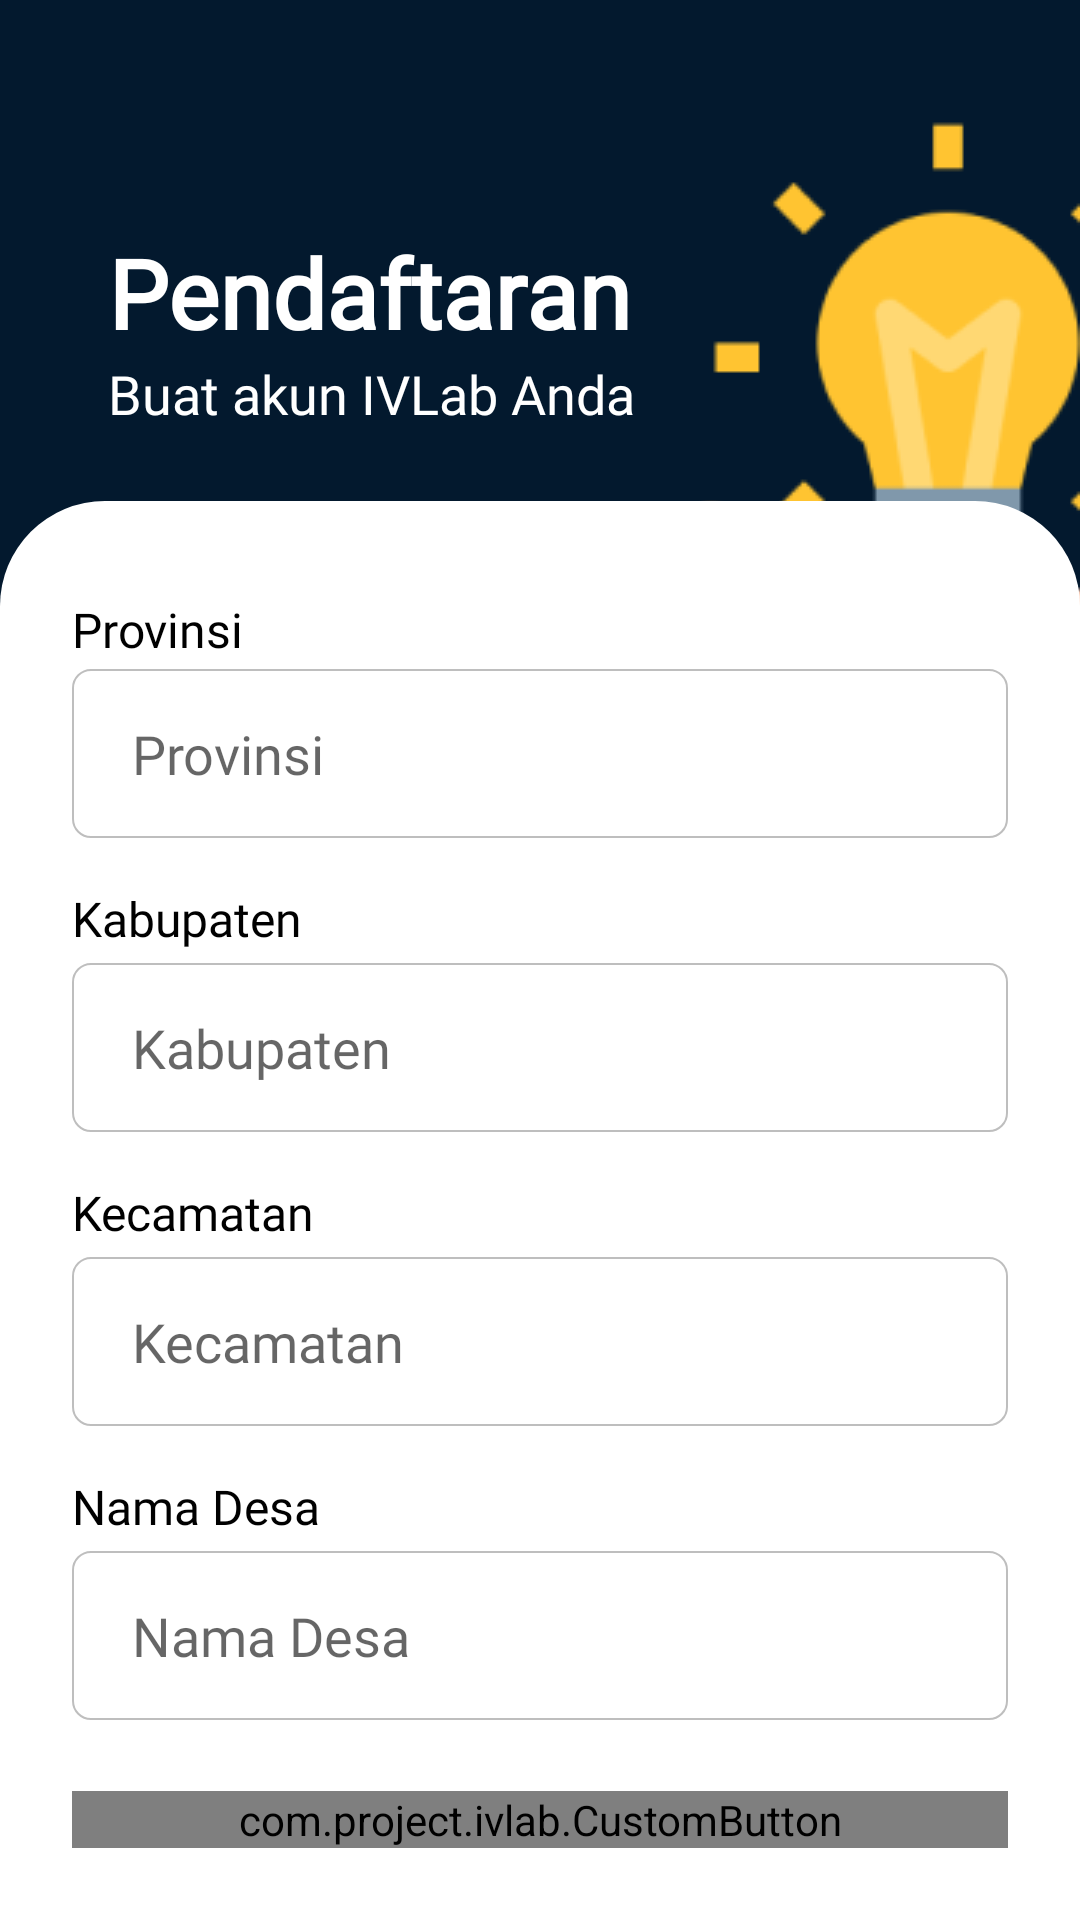

Layout XML and referenced resources for this Android screen:
<!-- AndroidManifest.xml: application theme Theme.IVLAB -->
<!-- res/layout/fragment_regis2.xml -->
<?xml version="1.0" encoding="utf-8"?>
<layout xmlns:android="http://schemas.android.com/apk/res/android"
    xmlns:app="http://schemas.android.com/apk/res-auto"
    xmlns:tools="http://schemas.android.com/tools">

    <data>
        <variable
            name="viewModel"
            type="com.project.ivlab.register.RegisterViewModel" />
    </data>

    <androidx.constraintlayout.widget.ConstraintLayout
        android:layout_width="match_parent"
        android:layout_height="match_parent">

        <androidx.constraintlayout.widget.ConstraintLayout
            android:id="@+id/constraintLayout8"
            android:layout_width="match_parent"
            android:layout_height="match_parent"
            android:background="@color/primary_blue"
            tools:context=".login.LoginFragment">

            <ImageView
                android:id="@+id/imageView3"
                android:layout_width="60dp"
                android:layout_height="20dp"
                android:layout_marginTop="32dp"
                android:src="@drawable/logo"
                app:layout_constraintEnd_toEndOf="parent"
                app:layout_constraintHorizontal_bias="0.12"
                app:layout_constraintStart_toStartOf="parent"
                app:layout_constraintTop_toTopOf="parent" />

            <TextView
                android:id="@+id/textView"
                android:layout_width="wrap_content"
                android:layout_height="wrap_content"
                android:layout_marginTop="24dp"
                android:fontFamily="@font/nunito"
                android:text="@string/pendaftaran"
                android:textColor="@android:color/white"
                android:textSize="32sp"
                android:textStyle="bold"
                app:layout_constraintStart_toStartOf="@+id/imageView3"
                app:layout_constraintTop_toBottomOf="@+id/imageView3" />

            <TextView
                android:id="@+id/textView2"
                android:layout_width="wrap_content"
                android:layout_height="wrap_content"
                android:fontFamily="@font/nunito"
                android:text="@string/buat_akun_ivlab_anda"
                android:textColor="@android:color/white"
                android:textSize="18sp"
                app:layout_constraintStart_toStartOf="@+id/textView"
                app:layout_constraintTop_toBottomOf="@+id/textView" />

            <ImageView
                android:id="@+id/imageView4"
                android:layout_width="wrap_content"
                android:layout_height="wrap_content"
                android:layout_marginTop="32dp"
                android:src="@drawable/image_login"
                app:layout_constraintBottom_toBottomOf="parent"
                app:layout_constraintEnd_toEndOf="parent"
                app:layout_constraintTop_toTopOf="parent"
                app:layout_constraintVertical_bias="0.0" />


        </androidx.constraintlayout.widget.ConstraintLayout>

        <androidx.constraintlayout.widget.ConstraintLayout
            android:layout_width="match_parent"
            android:layout_height="0dp"
            android:background="@drawable/background_top_curve_white"
            app:layout_constraintBottom_toBottomOf="parent"
            app:layout_constraintEnd_toEndOf="parent"
            app:layout_constraintStart_toStartOf="parent"
            app:layout_constraintTop_toTopOf="@+id/guideline2"
            app:layout_constraintVertical_bias="0.0">


            <AutoCompleteTextView
                android:id="@+id/provinsi"
                android:layout_width="match_parent"
                android:layout_height="wrap_content"
                android:layout_marginStart="24dp"
                android:layout_marginTop="4dp"
                android:layout_marginEnd="24dp"
                android:background="@drawable/background_edit_text_curve"
                android:fontFamily="@font/nunito"
                android:hint="@string/provinsi"
                android:paddingStart="20dp"
                android:paddingTop="16dp"
                android:paddingEnd="20dp"
                android:paddingBottom="16dp"
                android:textAlignment="viewStart"
                android:textColor="@color/colorText"
                android:textDirection="locale"
                android:cursorVisible="true"
                android:singleLine="true"
                android:editable="false"
                android:onClick="@{viewModel::onClickProvince}"
                app:layout_constraintEnd_toEndOf="parent"
                app:layout_constraintStart_toStartOf="@+id/textView4"
                app:layout_constraintTop_toBottomOf="@+id/textView4" />

            <TextView
                android:id="@+id/textView4"
                android:layout_width="82dp"
                android:layout_height="20dp"
                android:layout_marginStart="24dp"
                android:layout_marginTop="32dp"
                android:fontFamily="@font/nunito"
                android:text="@string/provinsi"
                android:textColor="@android:color/black"
                android:textSize="16sp"
                app:layout_constraintStart_toStartOf="parent"
                app:layout_constraintTop_toTopOf="parent" />

            <TextView
                android:id="@+id/textView3"
                android:layout_width="wrap_content"
                android:layout_height="wrap_content"
                android:layout_marginTop="16dp"
                android:fontFamily="@font/nunito"
                android:text="@string/kabupaten"
                android:textColor="@android:color/black"
                android:textSize="16sp"
                app:layout_constraintStart_toStartOf="@+id/textView4"
                app:layout_constraintTop_toBottomOf="@+id/provinsi" />

            <AutoCompleteTextView
                android:id="@+id/kabupaten"
                android:layout_width="match_parent"
                android:layout_height="wrap_content"
                android:layout_marginStart="24dp"
                android:layout_marginTop="4dp"
                android:layout_marginEnd="24dp"
                android:background="@drawable/background_edit_text_curve"
                android:fontFamily="@font/nunito"
                android:hint="@string/kabupaten"
                android:paddingStart="20dp"
                android:paddingTop="16dp"
                android:paddingEnd="20dp"
                android:paddingBottom="16dp"
                android:cursorVisible="true"
                android:singleLine="true"
                android:editable="false"
                android:onClick="@{viewModel::onClickKabupaten}"
                android:textAlignment="viewStart"
                android:textColor="@color/colorText"
                android:textDirection="locale"
                app:layout_constraintEnd_toEndOf="parent"
                app:layout_constraintStart_toStartOf="@+id/textView3"
                app:layout_constraintTop_toBottomOf="@+id/textView3" />

            <TextView
                android:id="@+id/textView26"
                android:layout_width="wrap_content"
                android:layout_height="wrap_content"
                android:layout_marginTop="16dp"
                android:fontFamily="@font/nunito"
                android:text="@string/kecamatan"
                android:textColor="@android:color/black"
                android:textSize="16sp"
                app:layout_constraintStart_toStartOf="@+id/textView4"
                app:layout_constraintTop_toBottomOf="@+id/kabupaten" />

            <AutoCompleteTextView
                android:id="@+id/kecamatan"
                android:layout_width="match_parent"
                android:layout_height="wrap_content"
                android:layout_marginStart="24dp"
                android:layout_marginTop="4dp"
                android:layout_marginEnd="24dp"
                android:background="@drawable/background_edit_text_curve"
                android:fontFamily="@font/nunito"
                android:hint="@string/kecamatan"
                android:paddingStart="20dp"
                android:paddingTop="16dp"
                android:paddingEnd="20dp"
                android:paddingBottom="16dp"
                android:cursorVisible="true"
                android:singleLine="true"
                android:editable="false"
                android:onClick="@{viewModel::onClickKecamatan}"
                android:textAlignment="viewStart"
                android:textColor="@color/colorText"
                android:textDirection="locale"
                app:layout_constraintEnd_toEndOf="parent"
                app:layout_constraintStart_toStartOf="@+id/textView3"
                app:layout_constraintTop_toBottomOf="@+id/textView26" />


            <TextView
                android:id="@+id/textView27"
                android:layout_width="wrap_content"
                android:layout_height="wrap_content"
                android:layout_marginTop="16dp"
                android:fontFamily="@font/nunito"
                android:text="@string/nama_desa"
                android:textColor="@android:color/black"
                android:textSize="16sp"
                app:layout_constraintStart_toStartOf="@+id/textView4"
                app:layout_constraintTop_toBottomOf="@+id/kecamatan" />

            <com.google.android.material.textfield.TextInputEditText
                android:id="@+id/desa"
                android:layout_width="match_parent"
                android:layout_height="wrap_content"
                android:layout_marginStart="24dp"
                android:layout_marginTop="4dp"
                android:layout_marginEnd="24dp"
                android:background="@drawable/background_edit_text_curve"
                android:fontFamily="@font/nunito"
                android:hint="@string/nama_desa"
                android:inputType="text"
                android:paddingStart="20dp"
                android:paddingTop="16dp"
                android:paddingEnd="20dp"
                android:paddingBottom="16dp"
                android:singleLine="true"
                android:textAlignment="viewStart"
                android:textColor="@color/colorText"
                android:textDirection="locale"
                app:layout_constraintEnd_toEndOf="parent"
                app:layout_constraintStart_toStartOf="@+id/textView3"
                app:layout_constraintTop_toBottomOf="@+id/textView27" />

            <com.project.ivlab.CustomButton
                android:id="@+id/btn_buat_akun"
                android:layout_width="match_parent"
                android:layout_height="wrap_content"
                android:layout_marginStart="24dp"
                android:layout_marginEnd="24dp"
                android:layout_marginBottom="24dp"
                android:background="@drawable/background_orange_button"
                android:fontFamily="@font/nunito"
                android:text="@string/buat_akun"
                android:textColor="@android:color/white"
                app:layout_constraintBottom_toBottomOf="parent"
                app:layout_constraintEnd_toEndOf="parent"
                app:layout_constraintStart_toStartOf="parent" />


        </androidx.constraintlayout.widget.ConstraintLayout>

        <androidx.constraintlayout.widget.Guideline
            android:id="@+id/guideline2"
            android:layout_width="wrap_content"
            android:layout_height="wrap_content"
            android:orientation="horizontal"
            app:layout_constraintGuide_begin="167dp" />


    </androidx.constraintlayout.widget.ConstraintLayout>

</layout>
<!-- resources referenced by this layout -->
<resources>
  <color name="colorText">#55536e</color>
  <color name="primary_blue">#03192E</color>
  <!-- drawable background_edit_text_curve (drawable) -->
  <?xml version="1.0" encoding="utf-8"?>
  <shape
      xmlns:android="http://schemas.android.com/apk/res/android"
      android:shape="rectangle">
      <corners android:radius="6dp" />
      <solid android:color="#ffffff" />
      <stroke
          android:width="0.6dp"
          android:color="#E2B6B6B6" />
  </shape>
  <!-- drawable background_orange_button (drawable) -->
  <?xml version="1.0" encoding="utf-8"?>
  <shape xmlns:android="http://schemas.android.com/apk/res/android"
      android:shape="rectangle">
  
      <solid android:color="@color/orange_button"/>
      <corners android:radius="6dp"/>
  
  </shape>
  <!-- drawable background_top_curve_white (drawable) -->
  <?xml version="1.0" encoding="utf-8"?>
  <shape android:shape="rectangle" xmlns:android="http://schemas.android.com/apk/res/android">
     <corners android:topLeftRadius="35dp" android:topRightRadius="35dp"/>
  
      <solid android:color="@android:color/white"/>
  
  </shape>
  <!-- drawable image_login: png bitmap (drawable, 9801 bytes) -->
  <string name="buat_akun">Buat Akun</string>
  <string name="buat_akun_ivlab_anda">Buat akun IVLab Anda</string>
  <string name="kabupaten">Kabupaten</string>
  <string name="kecamatan">Kecamatan</string>
  <string name="nama_desa">Nama Desa</string>
  <string name="pendaftaran">Pendaftaran</string>
  <string name="provinsi">Provinsi</string>
  <style name="Theme.IVLAB" parent="Theme.MaterialComponents.Light.DarkActionBar">
          
          <item name="colorPrimary">@color/primary_blue</item>
          <item name="colorPrimaryVariant">@color/blue_button</item>
          <item name="colorOnPrimary">@color/orange_button</item>
          
          <item name="android:statusBarColor" tools:targetApi="l">?attr/colorPrimaryVariant</item>
          
      </style>
  <color name="orange_button">#FFAD48</color>
  <color name="blue_button">#148DDC</color>
</resources>
